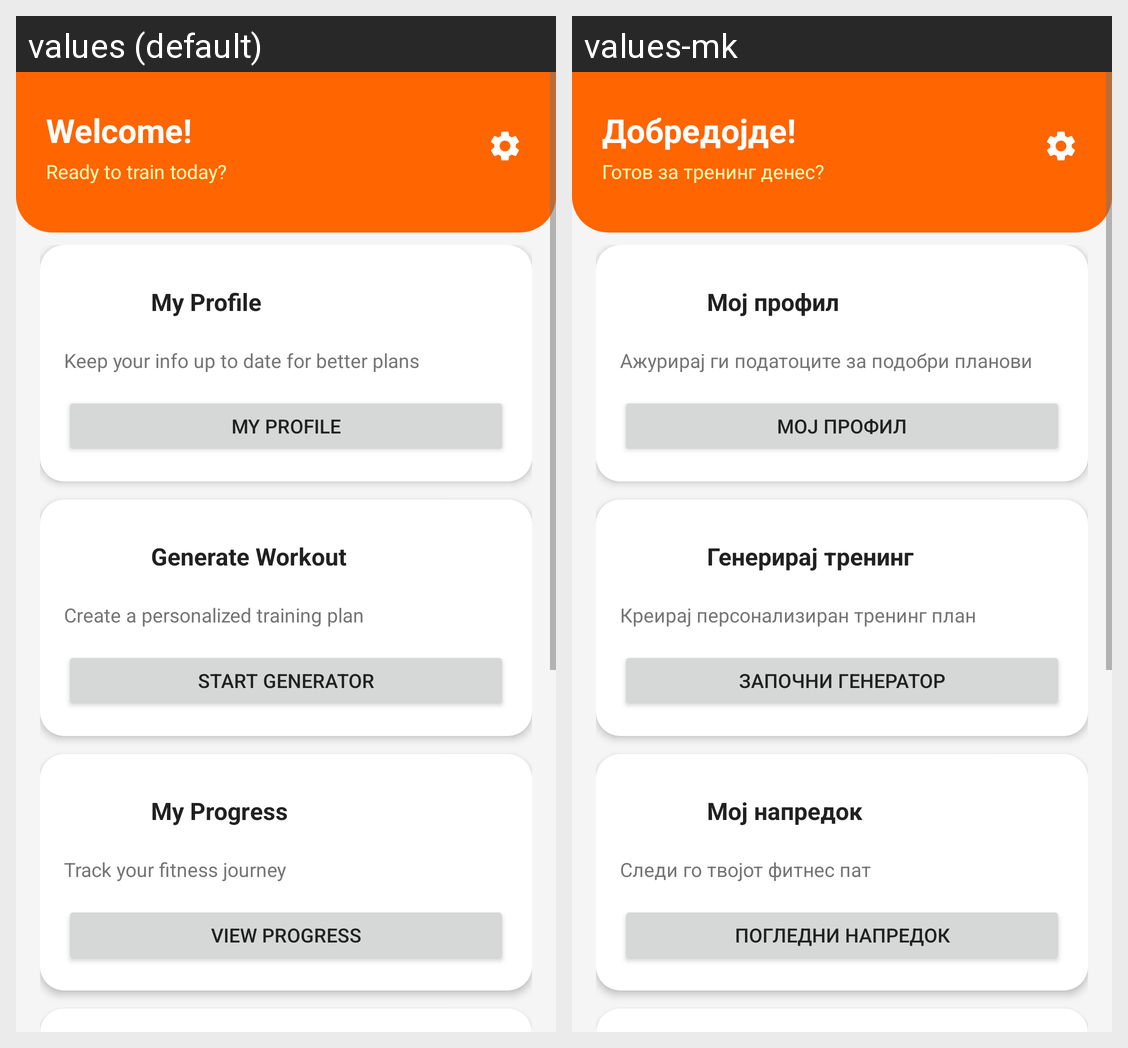

For this localized Android screen grid, give each drawn string resource with its value in every locale shown.
Android screen res/layout/fragment_dashboard.xml rendered under 2 locales, left to right: values (default), values-mk. Device: Nexus 5 (rendered at 1080×1920; each locale shown at half size, 540×960, under a caption strip naming it); theme Theme.GymTrainingGenerator.
Strings drawn on this screen, with the default value and each locale's value (text and hints the layout hard-codes, and strings that could not be matched under every locale, appear in the picture but are not listed):

welcome
  values: Welcome!
  values-mk: Добредојде!

ready_to_train
  values: Ready to train today?
  values-mk: Готов за тренинг денес?

my_profile
  values: My Profile
  values-mk: Мој профил

profile_subtitle
  values: Keep your info up to date for better plans
  values-mk: Ажурирај ги податоците за подобри планови

generate_workout
  values: Generate Workout
  values-mk: Генерирај тренинг

create_plan
  values: Create a personalized training plan
  values-mk: Креирај персонализиран тренинг план

start_generator
  values: Start Generator
  values-mk: Започни генератор

my_progress
  values: My Progress
  values-mk: Мој напредок

track_journey
  values: Track your fitness journey
  values-mk: Следи го твојот фитнес пат

view_progress
  values: View Progress
  values-mk: Погледни напредок
